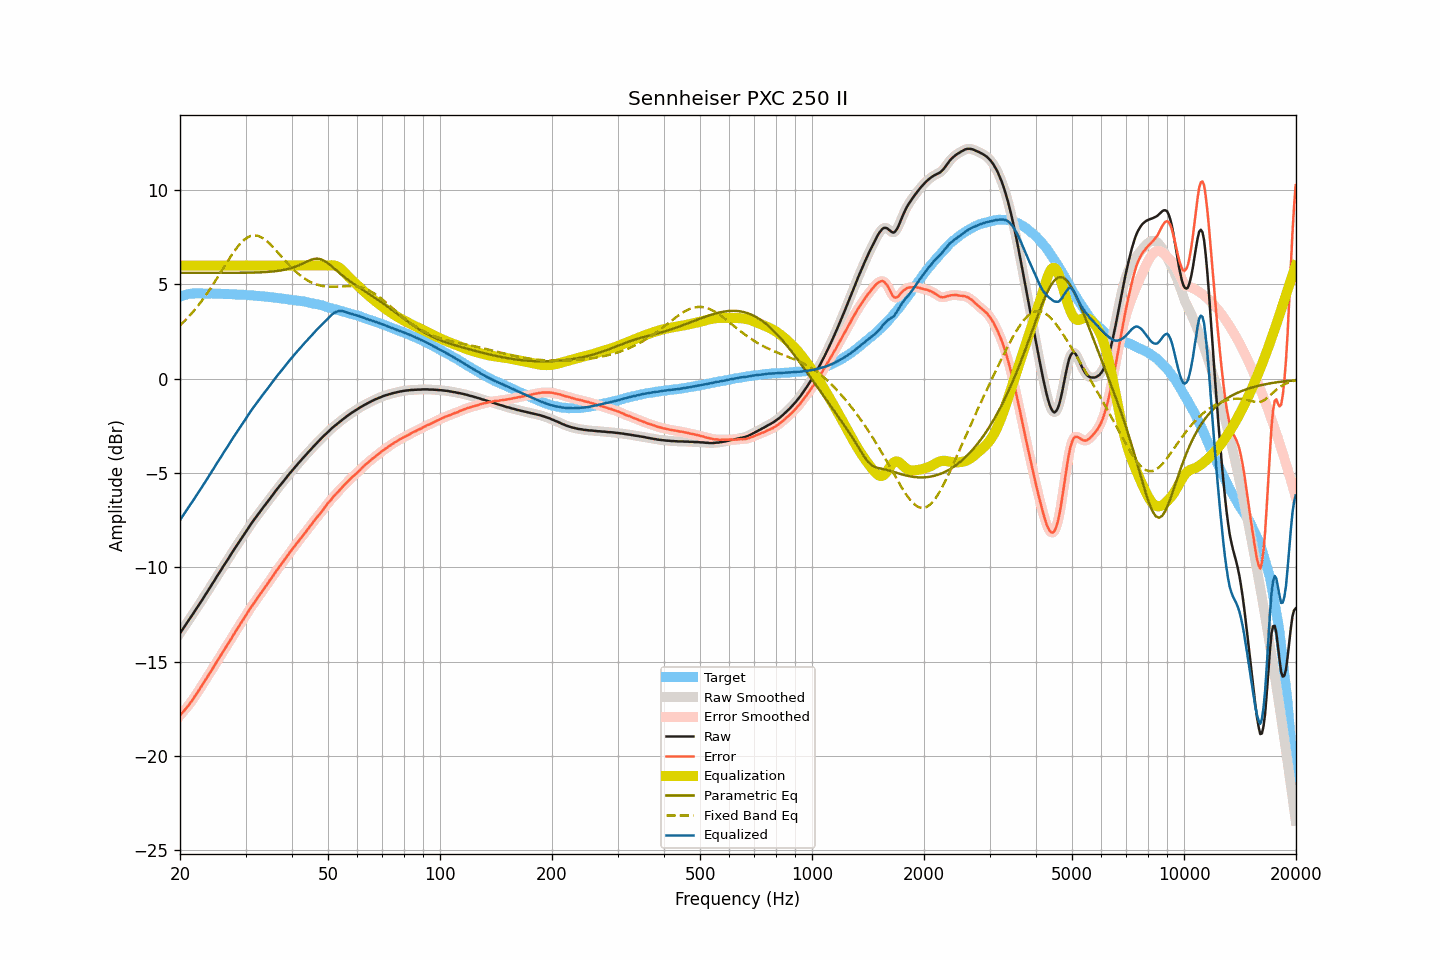

Values plotted in this chart, from the file beside it:
frequency, raw, smoothed, error, error_smoothed, equalization, parametric_eq, fixed_band_eq, equalized_raw, equalized_smoothed, target
20.00, -13.49, -13.49, -17.85, -17.84, 6.00, 5.62, 2.83, -7.49, -7.49, 4.35
20.20, -13.36, -13.36, -17.75, -17.75, 6.00, 5.62, 2.91, -7.36, -7.36, 4.38
20.40, -13.23, -13.23, -17.64, -17.65, 6.00, 5.62, 2.99, -7.23, -7.23, 4.41
20.61, -13.10, -13.11, -17.54, -17.54, 6.00, 5.62, 3.08, -7.10, -7.11, 4.43
20.81, -12.98, -12.98, -17.44, -17.44, 6.00, 5.62, 3.16, -6.98, -6.98, 4.46
21.02, -12.85, -12.85, -17.34, -17.34, 6.00, 5.62, 3.25, -6.85, -6.85, 4.49
21.23, -12.72, -12.73, -17.22, -17.23, 6.00, 5.62, 3.35, -6.72, -6.73, 4.50
21.44, -12.60, -12.60, -17.11, -17.11, 6.00, 5.62, 3.44, -6.60, -6.60, 4.51
21.66, -12.47, -12.47, -16.99, -16.99, 6.00, 5.62, 3.54, -6.47, -6.47, 4.52
21.87, -12.34, -12.34, -16.86, -16.87, 6.00, 5.62, 3.64, -6.34, -6.34, 4.52
22.09, -12.21, -12.21, -16.74, -16.74, 6.00, 5.62, 3.74, -6.21, -6.21, 4.53
22.31, -12.08, -12.08, -16.61, -16.61, 6.00, 5.61, 3.85, -6.08, -6.08, 4.53
22.54, -11.95, -11.95, -16.48, -16.48, 6.00, 5.61, 3.96, -5.95, -5.95, 4.53
22.76, -11.82, -11.82, -16.35, -16.35, 6.00, 5.61, 4.07, -5.82, -5.82, 4.53
22.99, -11.69, -11.69, -16.21, -16.21, 6.00, 5.61, 4.18, -5.69, -5.69, 4.52
23.22, -11.55, -11.56, -16.07, -16.07, 6.00, 5.61, 4.30, -5.55, -5.56, 4.52
23.45, -11.42, -11.42, -15.94, -15.94, 6.00, 5.61, 4.42, -5.42, -5.42, 4.52
23.69, -11.29, -11.29, -15.81, -15.80, 6.00, 5.61, 4.54, -5.29, -5.29, 4.51
23.92, -11.15, -11.15, -15.66, -15.67, 6.00, 5.61, 4.67, -5.15, -5.15, 4.51
24.16, -11.02, -11.02, -15.54, -15.54, 6.00, 5.61, 4.80, -5.02, -5.02, 4.52
24.40, -10.88, -10.88, -15.40, -15.40, 6.00, 5.61, 4.93, -4.88, -4.88, 4.52
24.65, -10.75, -10.75, -15.26, -15.26, 6.00, 5.61, 5.06, -4.75, -4.75, 4.51
24.89, -10.61, -10.61, -15.12, -15.12, 6.00, 5.61, 5.19, -4.61, -4.61, 4.51
25.14, -10.47, -10.47, -14.98, -14.98, 6.00, 5.61, 5.33, -4.47, -4.47, 4.51
25.39, -10.34, -10.34, -14.85, -14.85, 6.00, 5.61, 5.46, -4.34, -4.34, 4.51
25.65, -10.20, -10.20, -14.71, -14.71, 6.00, 5.61, 5.60, -4.20, -4.20, 4.51
25.91, -10.07, -10.07, -14.57, -14.57, 6.00, 5.61, 5.74, -4.07, -4.07, 4.50
26.16, -9.93, -9.93, -14.42, -14.43, 6.00, 5.61, 5.87, -3.93, -3.93, 4.50
26.43, -9.80, -9.80, -14.30, -14.30, 6.00, 5.61, 6.01, -3.80, -3.80, 4.49
26.69, -9.67, -9.67, -14.16, -14.16, 6.00, 5.61, 6.15, -3.67, -3.67, 4.49
26.96, -9.54, -9.54, -14.03, -14.03, 6.00, 5.61, 6.28, -3.54, -3.54, 4.49
27.23, -9.40, -9.41, -13.89, -13.90, 6.00, 5.61, 6.41, -3.40, -3.41, 4.49
27.50, -9.27, -9.27, -13.76, -13.76, 6.00, 5.61, 6.54, -3.27, -3.27, 4.49
27.77, -9.13, -9.13, -13.61, -13.61, 6.00, 5.61, 6.67, -3.13, -3.13, 4.48
28.05, -9.00, -9.00, -13.48, -13.47, 6.00, 5.62, 6.79, -3.00, -3.00, 4.48
28.33, -8.87, -8.87, -13.34, -13.34, 6.00, 5.62, 6.90, -2.87, -2.87, 4.46
28.62, -8.74, -8.74, -13.21, -13.20, 6.00, 5.62, 7.01, -2.74, -2.74, 4.46
28.90, -8.61, -8.61, -13.07, -13.07, 6.00, 5.62, 7.11, -2.61, -2.61, 4.46
29.19, -8.48, -8.48, -12.93, -12.94, 6.00, 5.62, 7.21, -2.48, -2.48, 4.45
29.48, -8.35, -8.35, -12.81, -12.80, 6.00, 5.62, 7.29, -2.35, -2.35, 4.46
29.78, -8.22, -8.22, -12.67, -12.67, 6.00, 5.62, 7.37, -2.22, -2.22, 4.45
30.08, -8.09, -8.09, -12.54, -12.54, 6.00, 5.62, 7.43, -2.09, -2.09, 4.44
30.38, -7.96, -7.96, -12.40, -12.40, 6.00, 5.62, 7.49, -1.96, -1.96, 4.43
30.68, -7.83, -7.83, -12.26, -12.26, 6.00, 5.62, 7.53, -1.83, -1.83, 4.43
30.99, -7.71, -7.71, -12.13, -12.13, 6.00, 5.63, 7.57, -1.71, -1.71, 4.42
31.30, -7.59, -7.59, -12.01, -12.01, 6.00, 5.63, 7.59, -1.59, -1.59, 4.42
31.61, -7.48, -7.48, -11.90, -11.89, 6.00, 5.63, 7.60, -1.48, -1.48, 4.41
31.93, -7.36, -7.36, -11.77, -11.77, 6.00, 5.63, 7.59, -1.36, -1.36, 4.40
32.24, -7.25, -7.25, -11.64, -11.64, 6.00, 5.64, 7.58, -1.25, -1.25, 4.39
32.57, -7.13, -7.13, -11.52, -11.52, 6.00, 5.64, 7.56, -1.13, -1.13, 4.39
32.89, -7.02, -7.02, -11.40, -11.40, 6.00, 5.64, 7.53, -1.02, -1.02, 4.38
33.22, -6.90, -6.90, -11.27, -11.28, 6.00, 5.65, 7.48, -0.90, -0.90, 4.37
33.55, -6.79, -6.79, -11.16, -11.16, 6.00, 5.65, 7.43, -0.79, -0.79, 4.37
33.89, -6.68, -6.68, -11.04, -11.04, 6.00, 5.66, 7.36, -0.68, -0.68, 4.36
34.23, -6.57, -6.57, -10.93, -10.92, 6.00, 5.66, 7.30, -0.57, -0.57, 4.35
34.57, -6.46, -6.46, -10.80, -10.80, 6.00, 5.67, 7.22, -0.46, -0.46, 4.34
34.92, -6.34, -6.35, -10.67, -10.68, 6.00, 5.67, 7.14, -0.34, -0.35, 4.33
35.27, -6.23, -6.23, -10.56, -10.55, 6.00, 5.68, 7.05, -0.23, -0.23, 4.32
35.62, -6.12, -6.12, -10.43, -10.43, 6.00, 5.69, 6.97, -0.12, -0.12, 4.31
35.97, -6.00, -6.00, -10.30, -10.30, 6.00, 5.70, 6.87, -0.00, -0.00, 4.30
... 635 more rows
